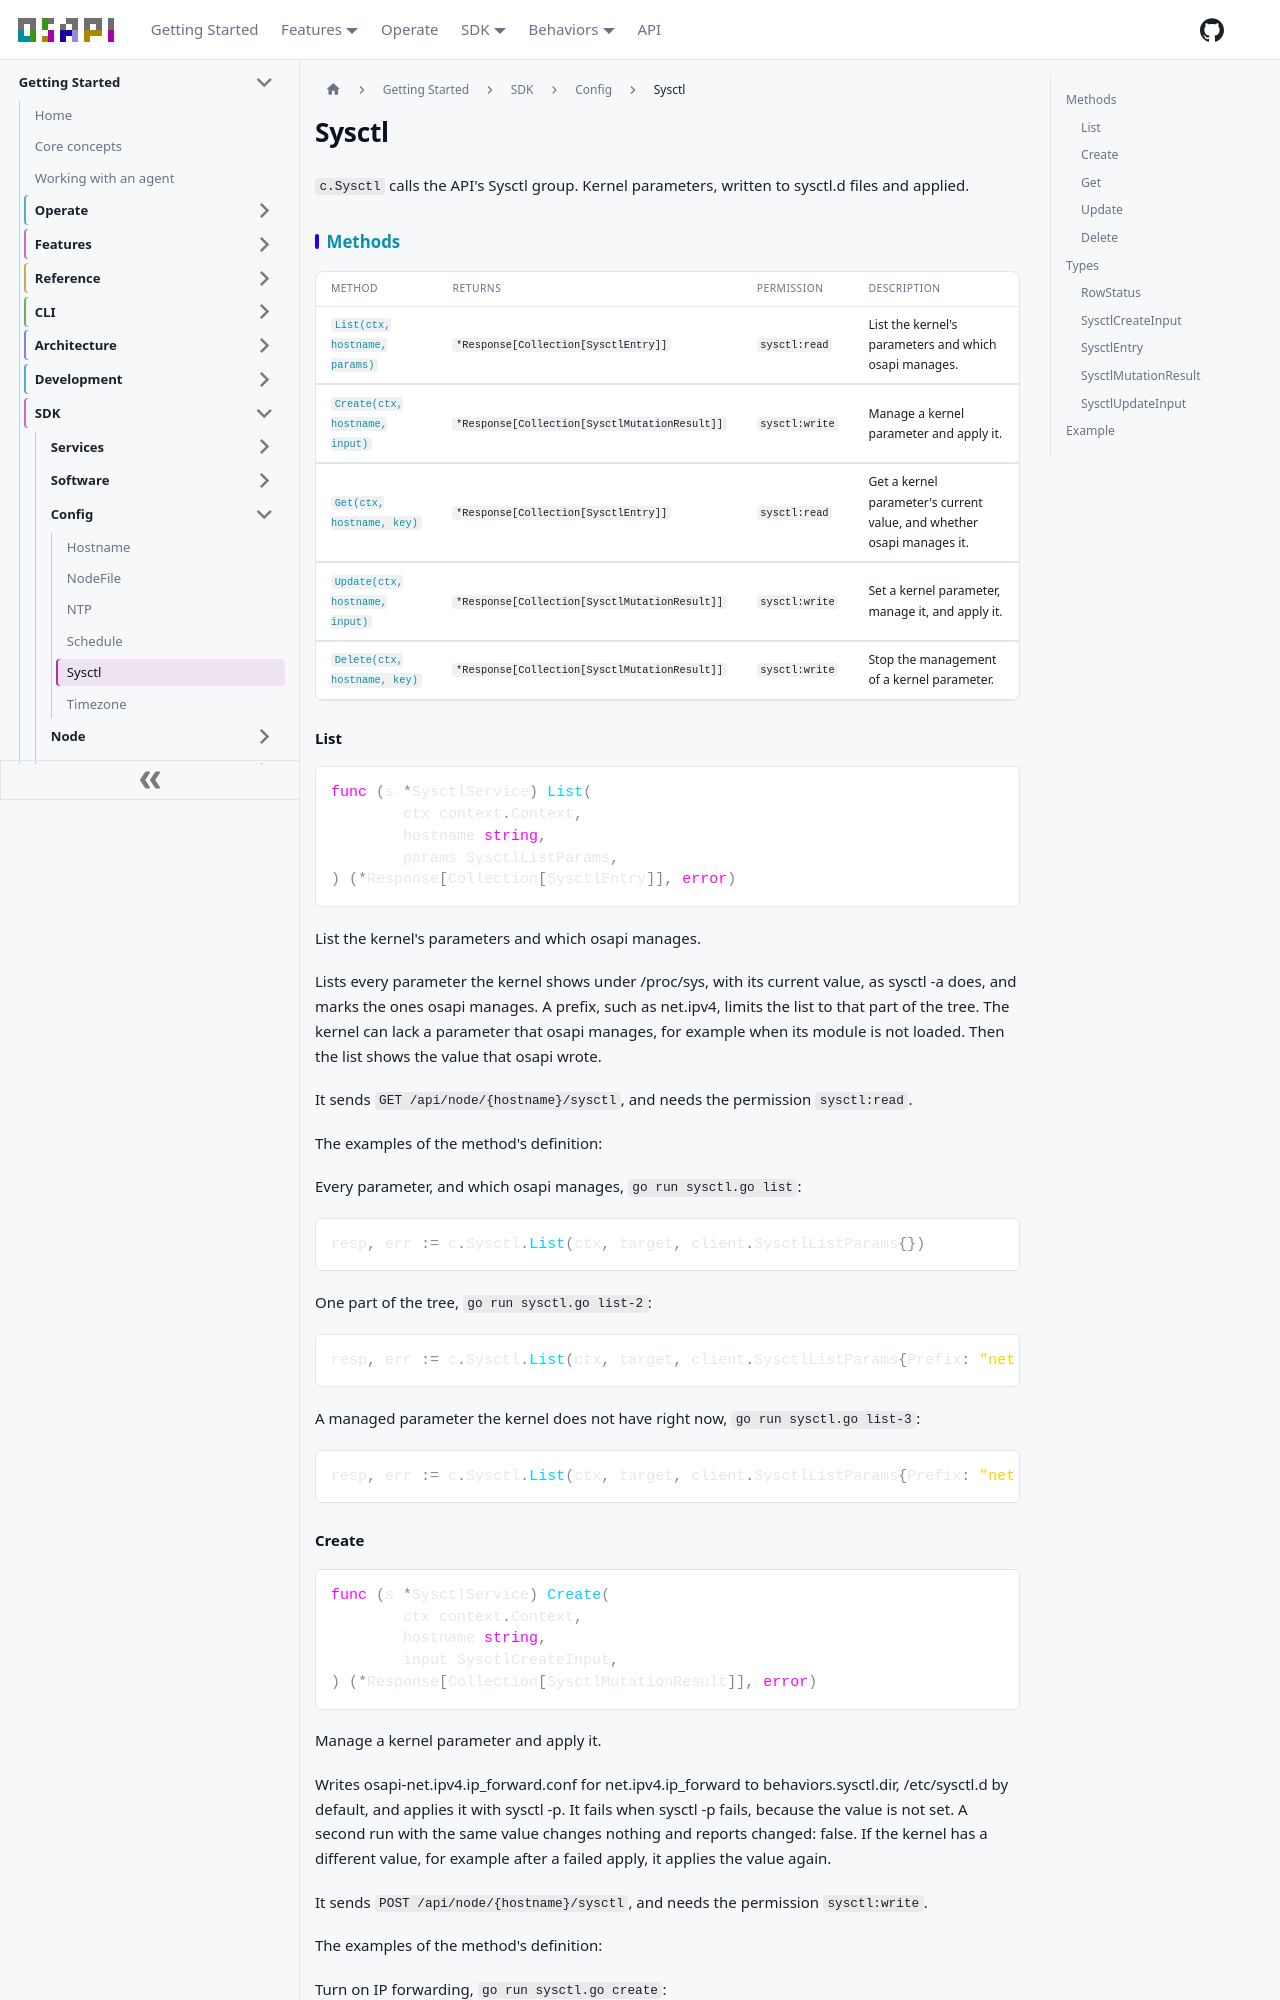

repository: osapi-io/osapi · page: sidebar/sdk/config/sysctl.html · generator: docusaurus

---
title: Sysctl
---

<!-- Code generated by internal/sdk/gen. DO NOT EDIT. -->

# Sysctl

`c.Sysctl` calls the API's Sysctl group. Kernel parameters, written to sysctl.d
files and applied.

## Methods

| Method                                    | Returns                                       | Permission     | Description                                                           |
| ----------------------------------------- | --------------------------------------------- | -------------- | --------------------------------------------------------------------- |
| [`List(ctx, hostname, params)`](#list)    | `*Response[Collection[SysctlEntry]]`          | `sysctl:read`  | List the kernel's parameters and which osapi manages.                 |
| [`Create(ctx, hostname, input)`](#create) | `*Response[Collection[SysctlMutationResult]]` | `sysctl:write` | Manage a kernel parameter and apply it.                               |
| [`Get(ctx, hostname, key)`](#get)         | `*Response[Collection[SysctlEntry]]`          | `sysctl:read`  | Get a kernel parameter's current value, and whether osapi manages it. |
| [`Update(ctx, hostname, input)`](#update) | `*Response[Collection[SysctlMutationResult]]` | `sysctl:write` | Set a kernel parameter, manage it, and apply it.                      |
| [`Delete(ctx, hostname, key)`](#delete)   | `*Response[Collection[SysctlMutationResult]]` | `sysctl:write` | Stop the management of a kernel parameter.                            |

### List

```go
func (s *SysctlService) List(
	ctx context.Context,
	hostname string,
	params SysctlListParams,
) (*Response[Collection[SysctlEntry]], error)
```

List the kernel's parameters and which osapi manages.

Lists every parameter the kernel shows under /proc/sys, with its current value,
as sysctl -a does, and marks the ones osapi manages. A prefix, such as net.ipv4,
limits the list to that part of the tree. The kernel can lack a parameter that
osapi manages, for example when its module is not loaded. Then the list shows
the value that osapi wrote.

It sends `GET /api/node/{hostname}/sysctl`, and needs the permission
`sysctl:read`.

The examples of the method's definition:

Every parameter, and which osapi manages, `go run sysctl.go list`:

```go
resp, err := c.Sysctl.List(ctx, target, client.SysctlListParams{})
```

One part of the tree, `go run sysctl.go list-2`:

```go
resp, err := c.Sysctl.List(ctx, target, client.SysctlListParams{Prefix: "net.ipv4"})
```

A managed parameter the kernel does not have right now,
`go run sysctl.go list-3`:

```go
resp, err := c.Sysctl.List(ctx, target, client.SysctlListParams{Prefix: "net.bridge"})
```

### Create

```go
func (s *SysctlService) Create(
	ctx context.Context,
	hostname string,
	input SysctlCreateInput,
) (*Response[Collection[SysctlMutationResult]], error)
```

Manage a kernel parameter and apply it.

Writes osapi-net.ipv4.ip_forward.conf for net.ipv4.ip_forward to
behaviors.sysctl.dir, /etc/sysctl.d by default, and applies it with sysctl -p.
It fails when sysctl -p fails, because the value is not set. A second run with
the same value changes nothing and reports changed: false. If the kernel has a
different value, for example after a failed apply, it applies the value again.

It sends `POST /api/node/{hostname}/sysctl`, and needs the permission
`sysctl:write`.

The examples of the method's definition:

Turn on IP forwarding, `go run sysctl.go create`:

```go
resp, err := c.Sysctl.Create(ctx, target, client.SysctlCreateInput{
	Key:   "net.ipv4.ip_forward",
	Value: "1",
})
```
